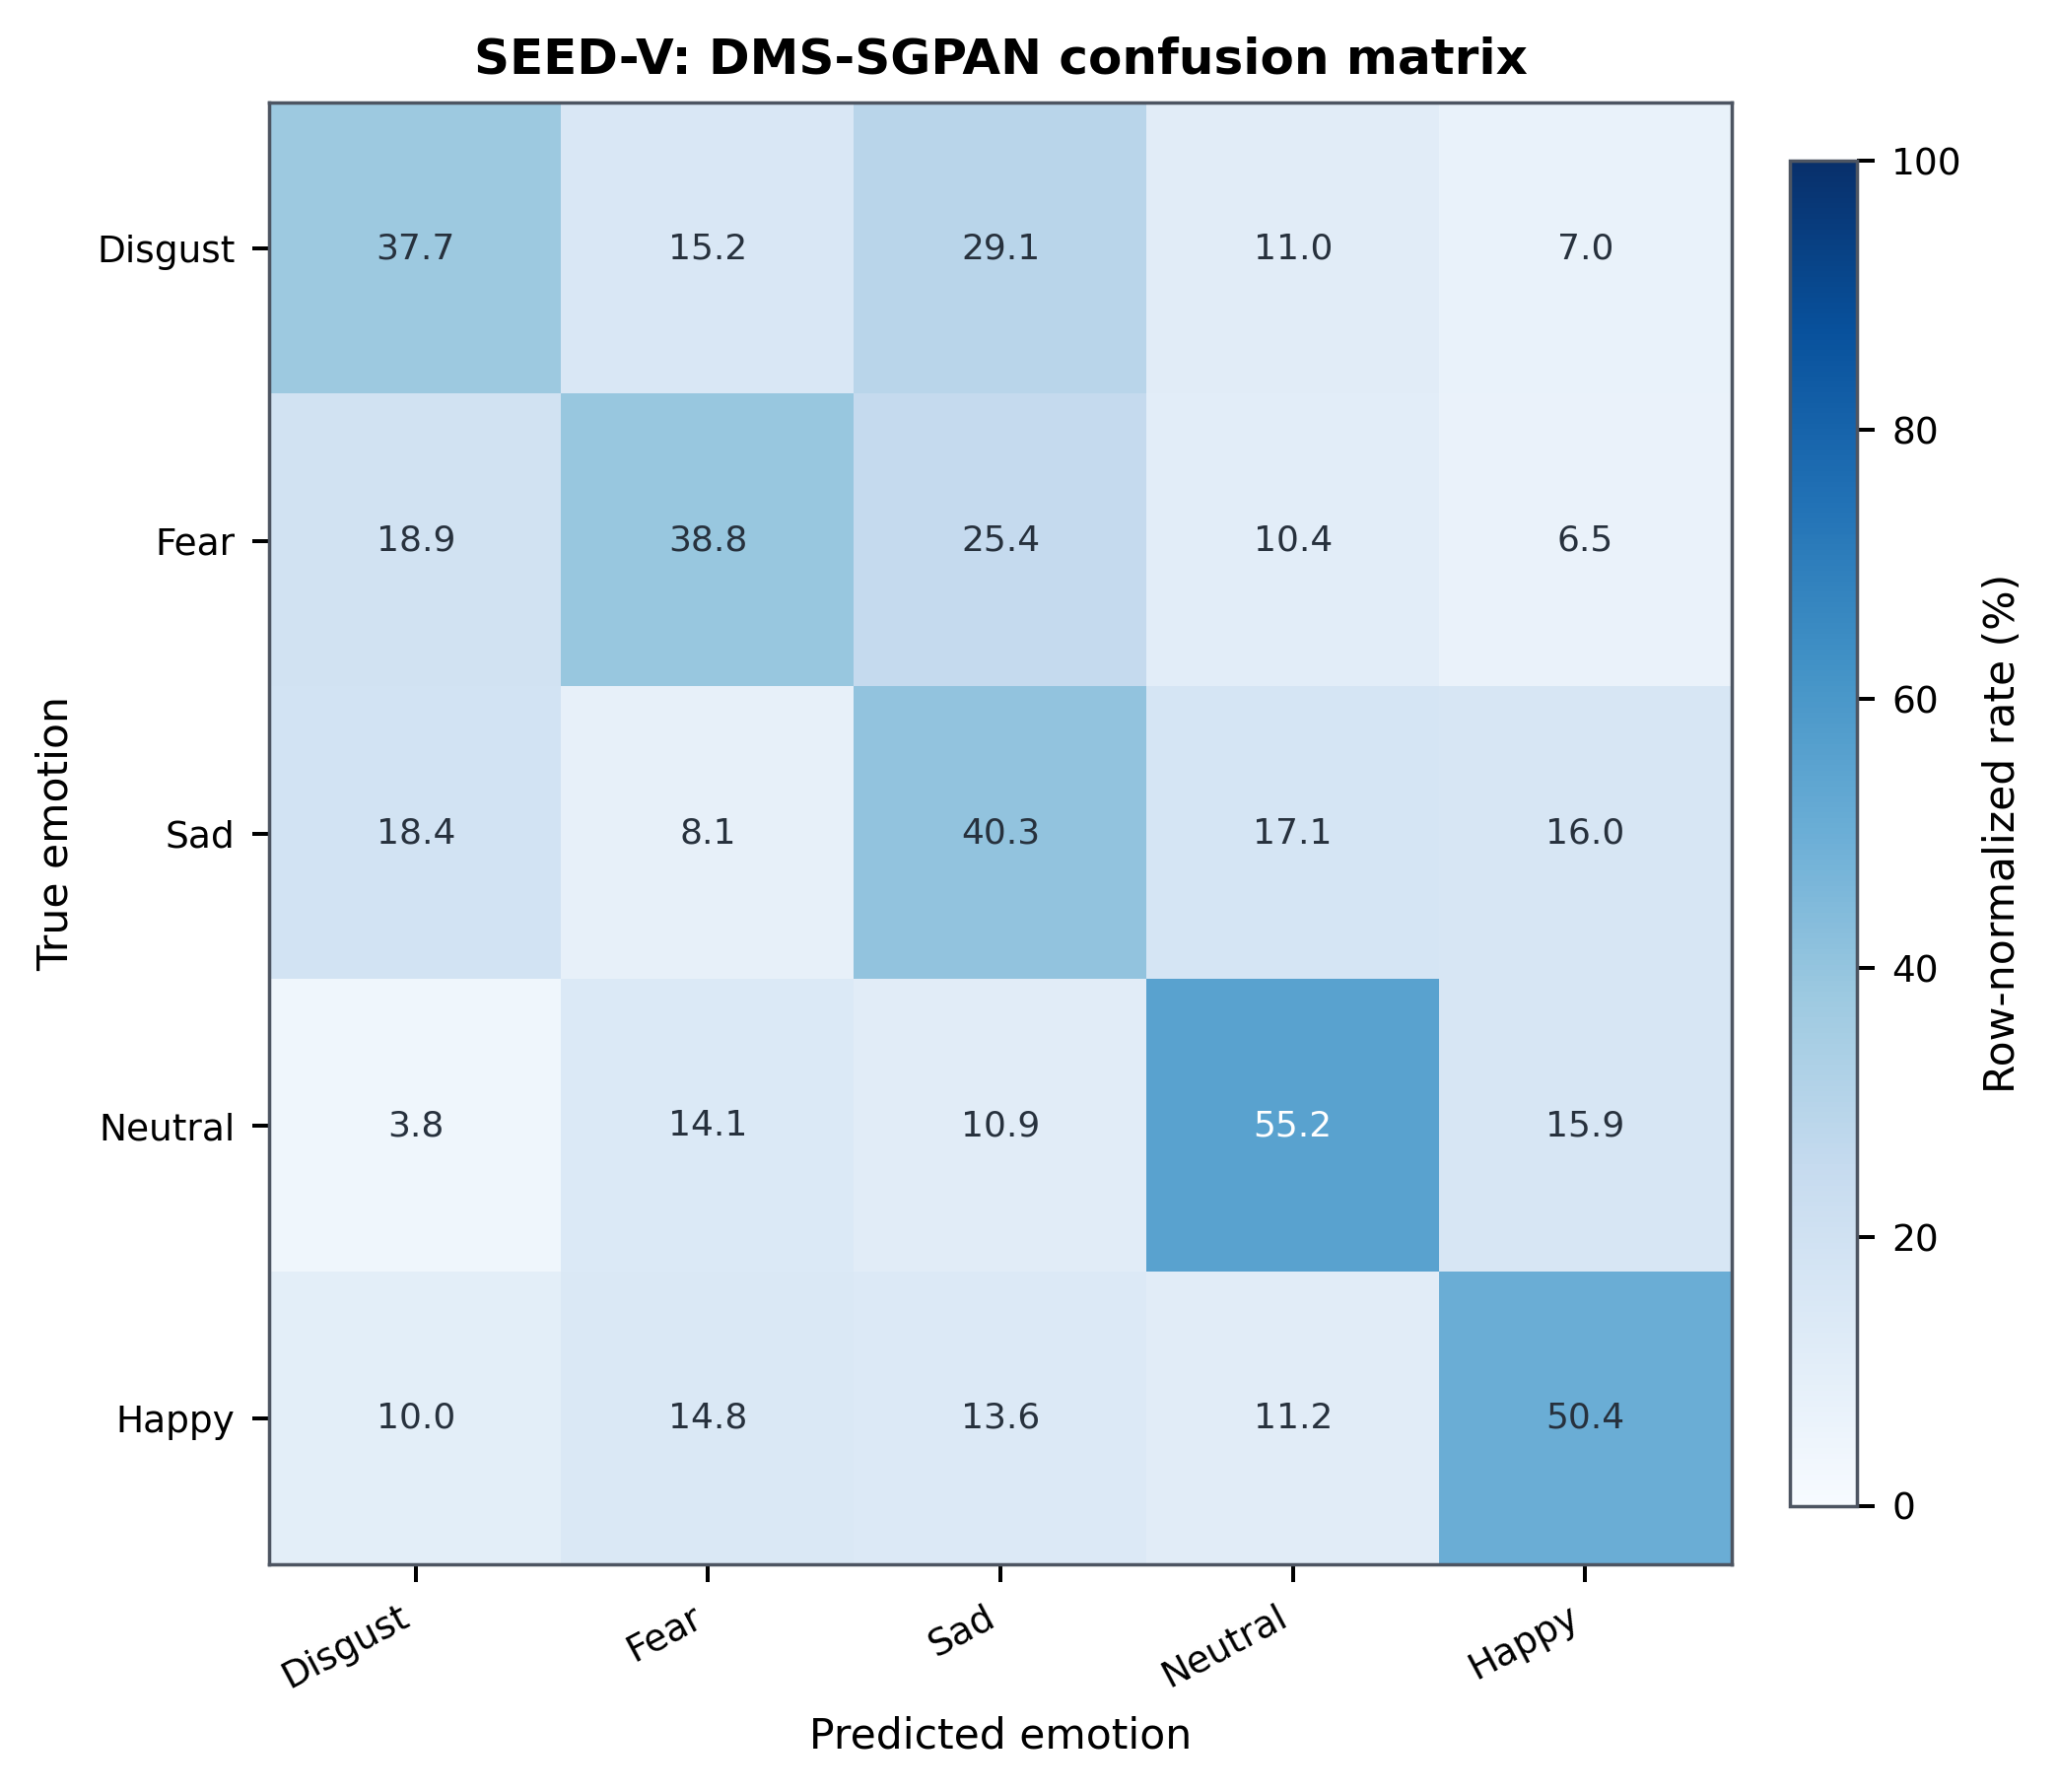

Data behind this chart, as committed beside it:
name, Disgust, Fear, Sad, Neutral, Happy
Disgust, 0.377, 0.1521, 0.2908, 0.1101, 0.07001
Fear, 0.1891, 0.3883, 0.2536, 0.1039, 0.06512
Sad, 0.1845, 0.08086, 0.4032, 0.1714, 0.16
Neutral, 0.03806, 0.1405, 0.1095, 0.5525, 0.1595
Happy, 0.09981, 0.1482, 0.1359, 0.1124, 0.5037
